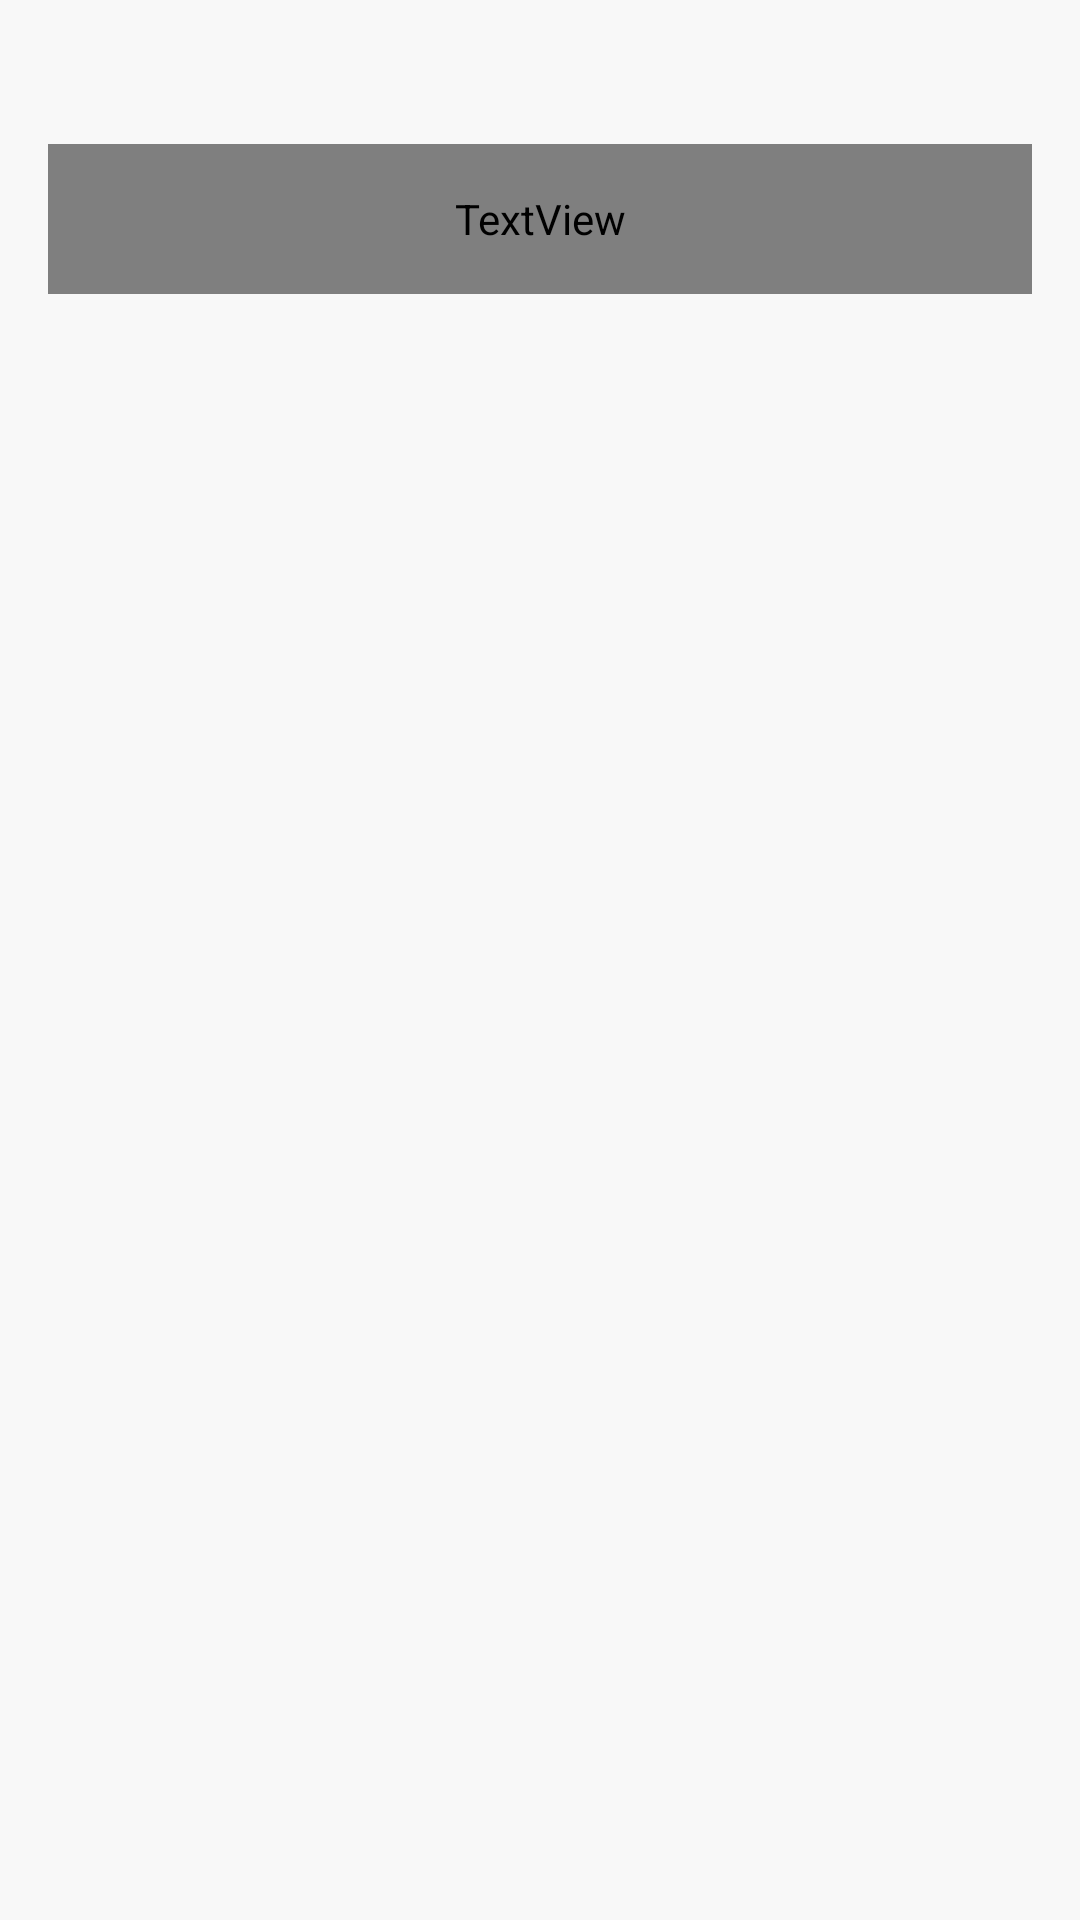

Here is an Android app screen rendered from its layout file. Give the layout XML and the strings, colors and styles it references.
<!-- AndroidManifest.xml: application theme Theme.GithubFavoritesApp -->
<!-- res/layout/fragment_favorite.xml -->
<?xml version="1.0" encoding="utf-8"?>
<androidx.constraintlayout.widget.ConstraintLayout xmlns:android="http://schemas.android.com/apk/res/android"
    xmlns:tools="http://schemas.android.com/tools"
    xmlns:app="http://schemas.android.com/apk/res-auto"
    android:layout_width="match_parent"
    android:layout_height="match_parent"
    style="@style/ScreenBg"
    android:padding="16dp"
    tools:context=".ui.favorite.FavoriteFragment">

    <TextView
        android:id="@+id/tv_title"
        android:layout_width="match_parent"
        android:layout_height="50dp"
        android:text="@string/favorite"
        android:fontFamily="@font/poppins"
        android:textStyle="bold"
        android:textSize="18sp"
        android:gravity="center"
        android:background="@drawable/background_title"
        android:layout_marginTop="32dp"
        app:layout_constraintTop_toTopOf="parent"
        app:layout_constraintStart_toStartOf="parent"
        app:layout_constraintEnd_toEndOf="parent" />

    <androidx.recyclerview.widget.RecyclerView
        android:id="@+id/rv_favorite"
        android:layout_width="match_parent"
        android:layout_height="0dp"
        android:layout_marginTop="15dp"
        tools:listitem="@layout/item_user"
        app:layout_constraintTop_toBottomOf="@+id/tv_title"
        app:layout_constraintBottom_toBottomOf="parent"
        app:layout_constraintStart_toStartOf="@id/tv_title"
        app:layout_constraintEnd_toEndOf="@id/tv_title"/>

</androidx.constraintlayout.widget.ConstraintLayout>
<!-- res/layout/item_user.xml (included above) -->
<?xml version="1.0" encoding="utf-8"?>
<androidx.cardview.widget.CardView xmlns:android="http://schemas.android.com/apk/res/android"
    xmlns:app="http://schemas.android.com/apk/res-auto"
    xmlns:tools="http://schemas.android.com/tools"
    android:layout_width="match_parent"
    android:layout_height="100dp"
    android:layout_marginBottom="20dp"
    app:cardCornerRadius="15dp">

    <androidx.constraintlayout.widget.ConstraintLayout
        android:layout_width="match_parent"
        android:layout_height="match_parent">

        <de.hdodenhof.circleimageview.CircleImageView
            android:id="@+id/profile_user"
            android:layout_width="60dp"
            android:layout_height="60dp"
            android:layout_marginStart="24dp"
            app:layout_constraintStart_toStartOf="parent"
            app:layout_constraintTop_toTopOf="parent"
            app:layout_constraintBottom_toBottomOf="parent"
            tools:src="@tools:sample/avatars"/>

        <TextView
            android:id="@+id/tv_username"
            android:layout_width="0dp"
            android:layout_height="wrap_content"
            android:layout_marginStart="16dp"
            android:layout_marginTop="5dp"
            android:fontFamily="@font/poppins_medium"
            android:text="@string/username"
            app:layout_constraintStart_toEndOf="@+id/profile_user"
            app:layout_constraintTop_toTopOf="@+id/profile_user" />

        <TextView
            android:id="@+id/tv_location"
            android:layout_width="0dp"
            android:layout_height="wrap_content"
            android:fontFamily="@font/poppins"
            android:layout_marginTop="5dp"
            android:text="@string/location_user"
            app:layout_constraintStart_toStartOf="@+id/tv_username"
            app:layout_constraintTop_toBottomOf="@+id/tv_username" />

    </androidx.constraintlayout.widget.ConstraintLayout>

</androidx.cardview.widget.CardView>
<!-- resources referenced by this layout -->
<resources>
  <string name="favorite">Favorite</string>
  <string name="location_user">Location</string>
  <string name="username">Nama User</string>
  <style name="ScreenBg"><item name="android:background">@color/bg_light</item></style>
  <style name="Theme.GithubFavoritesApp" parent="Base.Theme.GithubFavoritesApp" />
  <color name="bg_light">#F8F8F8</color>
  <style name="Base.Theme.GithubFavoritesApp" parent="Theme.Material3.DayNight.NoActionBar">
          
          
      </style>
</resources>
